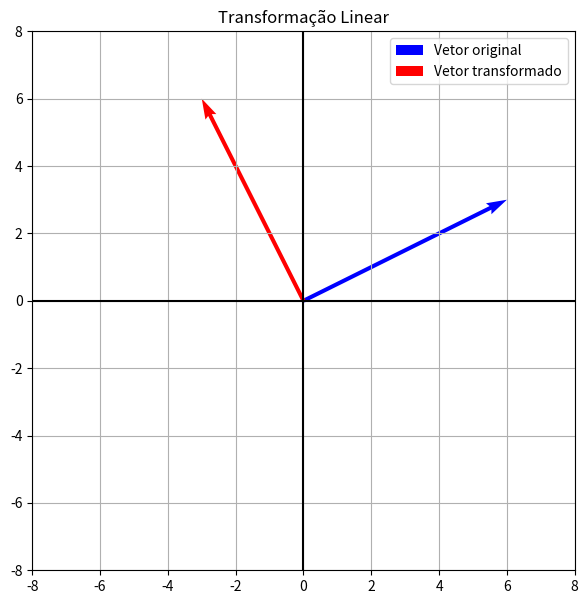

The matplotlib source for this figure:
import numpy as np
import matplotlib.pyplot as plt

# MATRIZ DA TRANSFORMAÇÃO
A = np.array([[0, -1],[1, 0]])

# VETOR ORIGINAL
v = np.array([[6],[3]])

# TRANSFORMAÇÃO
tv = A @ v

print("Vetor original:")
print(v)

print("Vetor transformado:")
print(tv)

# DEFINIÇÃO AUTOMÁTICA DOS LIMITES DO GRÁFICO
maior_valor = max(abs(v[0,0]), abs(v[1,0]), abs(tv[0,0]), abs(tv[1,0]), 1)
limite = maior_valor + 2

# CONSTRUÇÃO DO GRÁFICO
plt.figure(figsize=(7,7))

# VETOR ORIGINAL
plt.quiver(0, 0,
v[0,0], v[1,0],
angles='xy',
scale_units='xy',
scale=1,
color='blue',
label='Vetor original')

# VETOR TRANSFORMADO
plt.quiver(0, 0,
tv[0,0], tv[1,0],
angles='xy',
scale_units='xy',
scale=1,
color='red',
label='Vetor transformado')
plt.xlim(-limite, limite)
plt.ylim(-limite, limite)
plt.axhline(0, color='black')
plt.axvline(0, color='black')
plt.grid()
plt.legend()
plt.title('Transformação Linear')
plt.show()
